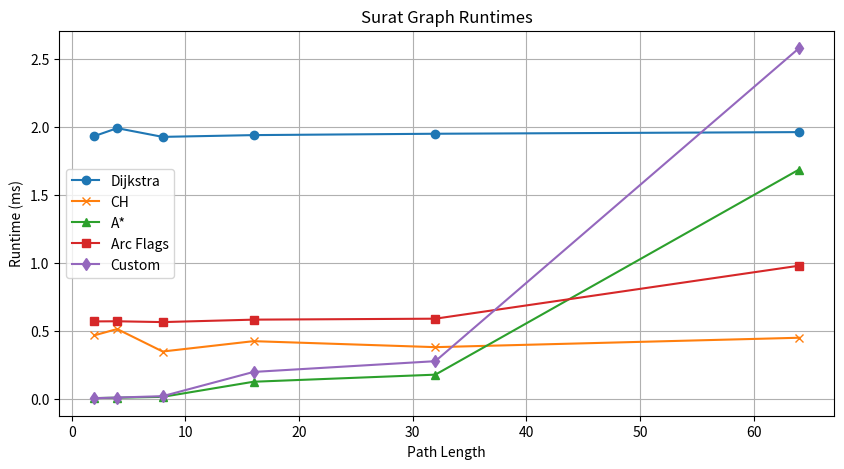

Reproduce this figure in Python. (Note: this script raises an exception after producing the figure.)
import matplotlib.pyplot as plt

# Runtime and city data
runtime_data = {
    "Surat": {
        "Nodes": [2, 4, 8, 16, 32, 64],
        "Dijkstra": [1.932, 1.990, 1.926, 1.939, 1.949, 1.961],
        "CH": [0.469, 0.515, 0.350, 0.426, 0.382, 0.451],
        "A*": [0.008, 0.011, 0.017, 0.128, 0.180, 1.686],
        "Arc Flags": [0.571, 0.572, 0.566, 0.584, 0.591, 0.980],
        "Custom": [0.007, 0.012, 0.022, 0.200, 0.279, 2.577],
    },
    "Quanzhou": {
        "Nodes": [2, 4, 8, 16, 32, 64, 128],
        "Dijkstra": [3.980, 3.854, 0.625, 3.845, 3.873, 3.961, 3.966],
        "CH": [0.606, 0.532, 0.401, 0.477, 0.501, 0.522, 0.560],
        "A*": [0.009, 0.014, 0.031, 0.169, 0.685, 1.818, 14.028],
        "Arc Flags": [3.696, 3.523, 0.795, 3.552, 2.438, 3.857, 0.929],
        "Custom": [0.012, 0.018, 0.041, 0.272, 1.103, 2.852, 6.943],
    },
    "Baghdad": {
        "Nodes": [2, 4, 8, 16, 32, 64, 128],
        "Dijkstra": [66.052, 64.321, 62.935, 62.746, 64.238, 64.774, 66.810],
        "CH": [1.904, 1.697, 1.650, 1.503, 1.675, 1.866, 1.867],
        "A*": [0.017, 0.025, 0.037, 0.211, 1.947, 5.907, 67.751],
        "Arc Flags": ["N/A"] * 7,
        "Custom": ["N/A"] * 7,
    },
    "Beijing": {
        "Nodes": [2, 4, 8, 16, 32, 64, 128],
        "Dijkstra": [9.816, 76.705, 77.186, 78.196, 78.631, 78.573, 84.653],
        "CH": [2.358, 2.067, 2.314, 2.147, 2.221, 2.314, 2.564],
        "A*": [0.013, 0.016, 0.107, 0.175, 0.240, 1.267, 103.603],
        "Arc Flags": ["N/A"] * 7,
        "Custom": ["N/A"] * 7,
    },
    "Sao Paolo": {
        "Nodes": [2, 4, 8, 16, 32, 64, 128],
        "Dijkstra": [28.817, 29.199, 323.994, 315.699, 324.746, 317.260, 308.416],
        "CH": [5.460, 5.673, 5.827, 5.745, 6.155, 5.920, 5.537],
        "A*": [0.013, 0.017, 0.172, 0.123, 2.300, 1.587, 261.309],
        "Arc Flags": ["N/A"] * 7,
        "Custom": ["N/A"] * 7,
    },
}


city_properties = {
    "Surat": {"Nodes": 2600, "Edges": 3700},
    "Quanzhou": {"Nodes": 5600, "Edges": 7600},
    "Baghdad": {"Nodes": 60000, "Edges": 89000},
    "Beijing": {"Nodes": 84000, "Edges": 110000},
    "Sao Paolo": {"Nodes": 214000, "Edges": 310000},
    "Los Angeles": {"Nodes": 405000, "Edges": 551000},
    "New York": {"Nodes": 449000, "Edges": 622000},
    "Paris": {"Nodes": 474000, "Edges": 643000},
    "Washington D.C.": {"Nodes": 513000, "Edges": 659000},
}


# Plotting runtimes vs nodes for each city
for city, data in runtime_data.items():
    plt.figure(figsize=(10, 5))
    plt.plot(data["Nodes"], data["Dijkstra"], marker="o", label="Dijkstra")
    plt.plot(data["Nodes"], data["CH"], marker="x", label="CH")
    plt.plot(data["Nodes"], data["A*"], marker="^", label="A*")
    plt.plot(data["Nodes"], data["Arc Flags"], marker="s", label="Arc Flags")
    plt.plot(data["Nodes"], data["Custom"], marker="d", label="Custom")
    plt.title(f"{city} Graph Runtimes")
    plt.xlabel("Path Length")
    plt.ylabel("Runtime (ms)")
    plt.legend()
    plt.grid(True)
    plt.savefig(f"Images/{city}_runtimes.png")
    plt.show()

# Nodes and edges vs runtime at path length of 64
nodes = []
edges = []
runtime_64 = []

for city, props in city_properties.items():
    if 64 in runtime_data[city]["Nodes"]:
        index = runtime_data[city]["Nodes"].index(64)
        nodes.append(props["Nodes"])
        edges.append(props["Edges"])
        runtime_64.append(runtime_data[city]["Dijkstra"][index])

plt.figure()
plt.plot(nodes, runtime_64, "o-", label="Runtime at n=64")
plt.title("Runtime vs Number of Nodes at Path Length of 64")
plt.xlabel("Number of Nodes")
plt.ylabel("Runtime (ms)")
plt.legend()
plt.grid(True)
plt.savefig("Images/runtime_vs_nodes.png")
plt.show()

plt.figure()
plt.plot(edges, runtime_64, "o-", label="Runtime at n=64")
plt.title("Runtime vs Number of Edges at Path Length of 64")
plt.xlabel("Number of Edges")
plt.ylabel("Runtime (ms)")
plt.legend()
plt.grid(True)
plt.savefig("Images/runtime_vs_edges.png")
plt.show()
